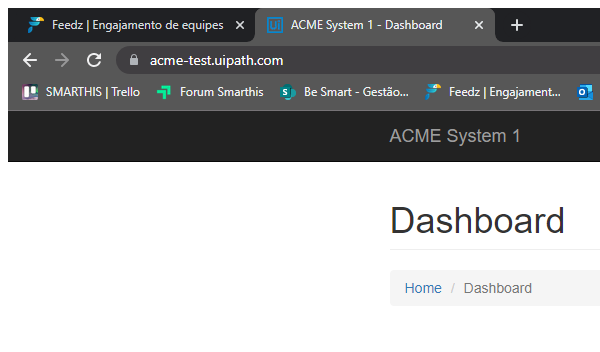
Task: Description:
This process logs into ACME, downloads the New Registrants Excel file, enters the data in the ACME New Account form and sends an Email with the execution report.

Precondition:
- Chrome and Outlook are available.
- The Data is clean.

Inputs:
- Chrome Downloads folder path.
- Working Folder.
- ACME Credentials.

Output:
- Execution Report.
Workflow: DownloadNewRegistrantsExcelFile

Step 1 [try]: Attach Browser ACME System 1 in window 'ACME System 1 - *' (chrome.exe)

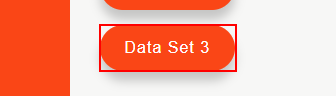
Step 2 [try]: click on the link 'Data Set 3'
